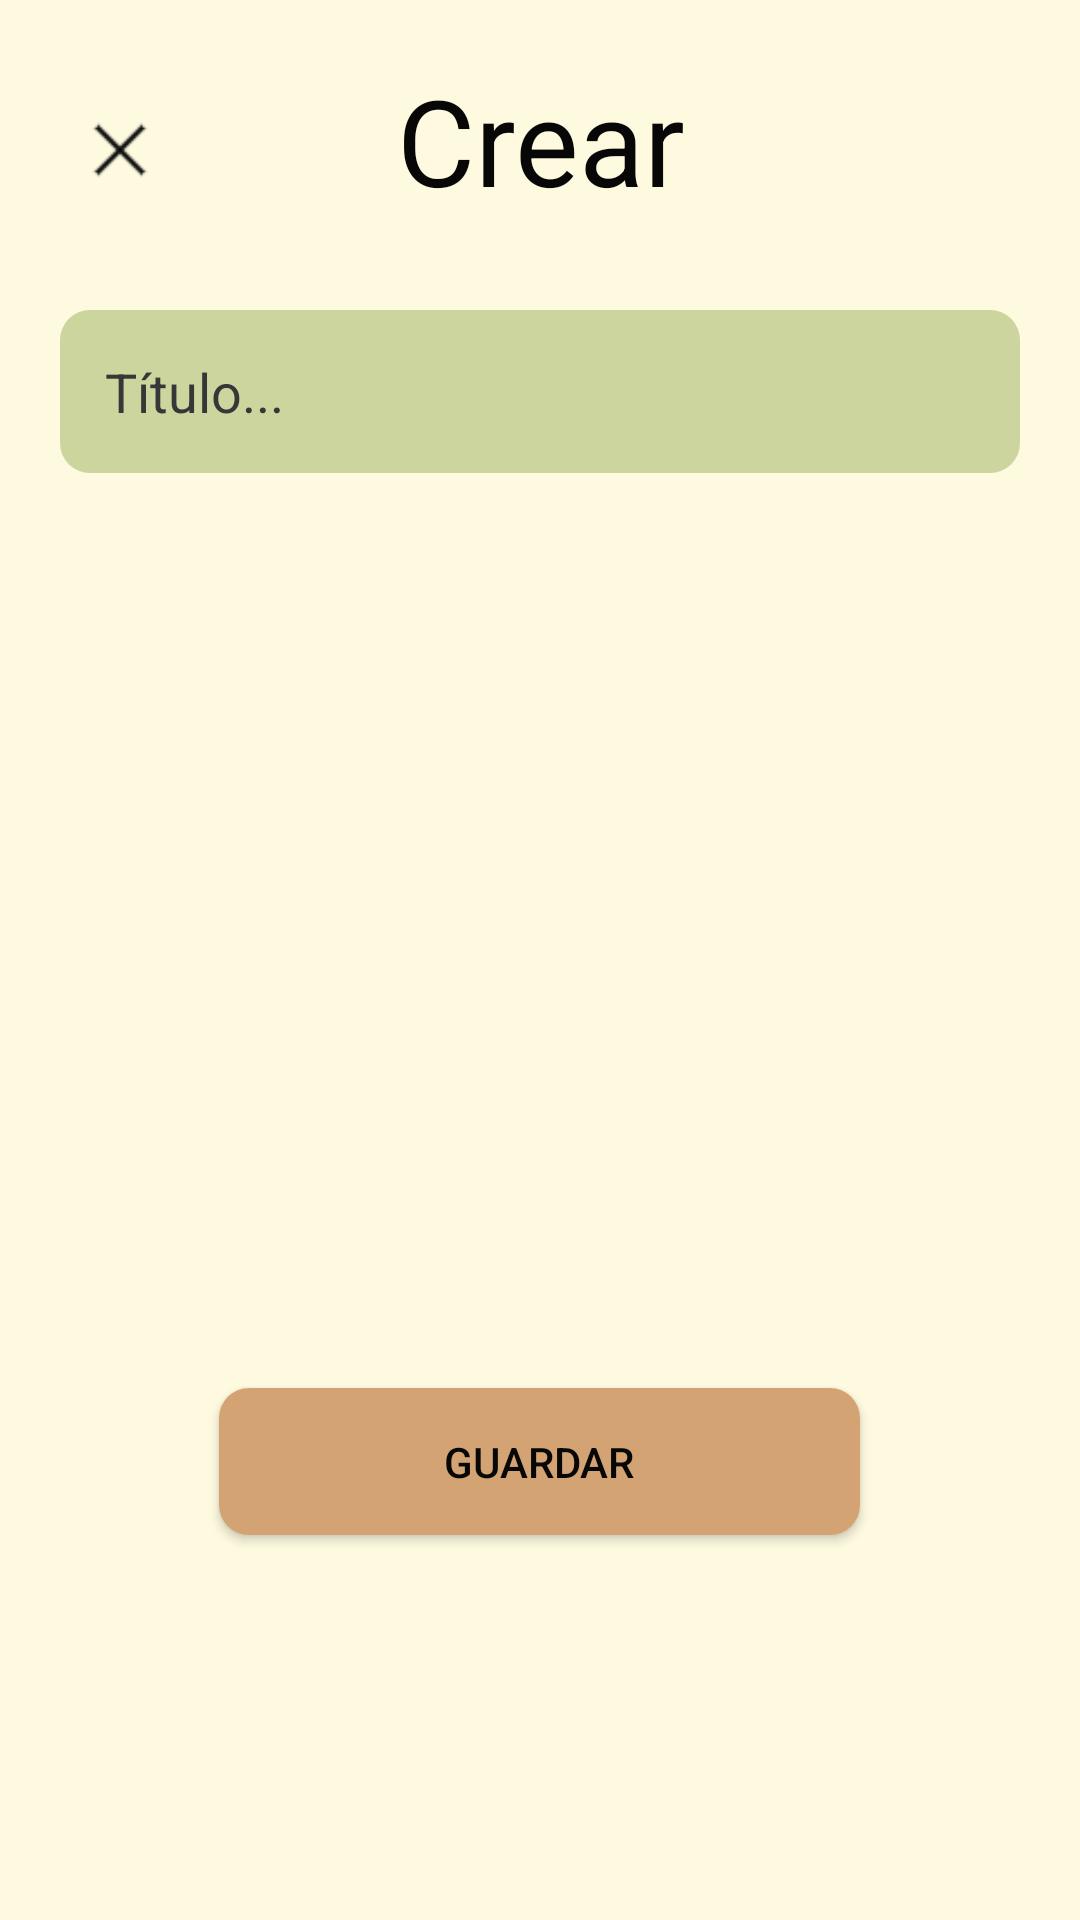

Android layout source for this screen:
<!-- AndroidManifest.xml: application theme Theme.TFG_SH -->
<!-- res/layout/activity_insert_tarea.xml -->
<?xml version="1.0" encoding="utf-8"?>
<RelativeLayout xmlns:android="http://schemas.android.com/apk/res/android"
    xmlns:app="http://schemas.android.com/apk/res-auto"
    xmlns:tools="http://schemas.android.com/tools"
    tools:context=".toDoList.InsertTareaActivity"
    android:layout_height="match_parent"
    android:layout_width="match_parent"
    android:background="?attr/background" >

    <ImageButton
        android:id="@+id/button_cerrar"
        app:tint="?attr/tint"
        android:scaleY="0.75"
        android:scaleX="0.75"
        android:layout_width="wrap_content"
        android:layout_height="wrap_content"
        android:layout_alignParentStart="true"
        android:layout_alignParentTop="true"
        android:layout_marginHorizontal="20dp"
        android:layout_marginTop="30dp"
        android:background="@color/transparent"
        android:contentDescription="@string/cerrar"
        app:srcCompat="@drawable/close_icon"/>

    <LinearLayout
        android:layout_width="match_parent"
        android:layout_height="match_parent"
        android:padding="20dp"
        android:orientation="vertical">

        <TextView
            android:layout_width="match_parent"
            android:layout_height="wrap_content"
            android:fontFamily="sans-serif"
            android:text="Crear"
            android:textColor="?attr/textFillColor"
            android:textAlignment="center"
            android:textSize="40sp"/>

        <EditText
            android:id="@+id/titulo"
            android:layout_width="match_parent"
            android:layout_height="wrap_content"
            android:layout_marginTop="30dp"
            android:maxLines="1"
            android:lines="1"
            android:padding="15dp"
            android:background="@drawable/custom_edit_text"
            android:maxLength="25"
            android:hint="Título..."
            android:textColorHint="?attr/hintTextColor"
            android:textColor="?attr/textFillColor"/>

        <Spinner
            android:id="@+id/prioridad"
            android:layout_width="match_parent"
            android:layout_height="wrap_content"
            android:layout_marginTop="55dp"
            android:background="@drawable/custom_edit_text"
            android:textColor="?attr/textFillColor"
            android:spinnerMode="dropdown"
            android:dropDownWidth="match_parent"
            style="@style/custom_spinner"/>

        <Button
            android:id="@+id/save_button"
            android:layout_width="wrap_content"
            android:layout_height="wrap_content"
            android:layout_marginTop="250dp"
            android:layout_gravity="center"
            android:paddingVertical="15dp"
            android:paddingHorizontal="75dp"
            android:background="@drawable/custom_button"
            android:text="Guardar"
            android:textColor="?attr/textFillColor"/>

    </LinearLayout>
</RelativeLayout>
<!-- resources referenced by this layout -->
<resources>
  <color name="transparent">#00FFFFFF</color>
  <!-- drawable custom_button (drawable) -->
  <?xml version="1.0" encoding="utf-8"?>
  <shape xmlns:android="http://schemas.android.com/apk/res/android"
      android:shape="rectangle">
      <solid android:color="#D4A373"/>
      <corners android:radius="10dp"/>
  </shape>
  <!-- drawable custom_edit_text (drawable) -->
  <?xml version="1.0" encoding="utf-8"?>
  <shape xmlns:android="http://schemas.android.com/apk/res/android"
      android:shape="rectangle">
      <solid android:color="?attr/colorContainer"/>
      <corners android:radius="10dp"/>
  </shape>
  <string name="cerrar">Cerrar</string>
  <style name="custom_spinner">
          <item name="android:background">@color/background</item>
          <item name="android:textColor">@color/negro</item>
          <item name="android:dropDownVerticalOffset">50dp</item>
      </style>
  <color name="background">#FEFAE0</color>
  <color name="negro">#070707</color>
  <color name="primary">#CCD5AE</color>
  <color name="primaryDark">#A16931</color>
  <color name="colorContainer">#CCD59D</color>
  <color name="primaryVariant">#DDB791</color>
  <color name="secondary">#D4A373</color>
  <color name="secondaryVariant">#ADC178</color>
  <color name="dark_grey">#373737</color>
  <style name="TimePicker" parent="@style/Theme.AppCompat.Light.Dialog">
          <item name="android:timePickerStyle">@style/TimePickerDialogStyle</item>
          <item name="colorAccent">@color/primaryDark</item>
      </style>
  <style name="TimePickerDialogStyle" parent="@android:style/Widget.Material.Light.TimePicker">
          <item name="colorAccent">@color/primaryDark</item>
          <item name="android:timePickerMode">clock</item>
          <item name="android:headerBackground">@color/primaryDark</item>
          <item name="android:headerTimeTextAppearance">@style/TextAppearance.TimePickerDialogStyle.TimeLabel</item>
          <item name="android:numbersTextColor">@color/primaryDark</item>
          <item name="android:numbersSelectorColor">@color/colorContainer</item>
          <item name="android:numbersBackgroundColor">@color/background</item>
          <item name="android:textColorPrimary">@color/primaryDark</item>
          <item name="android:textColorSecondary">@color/primaryDark</item>
          <item name="android:colorControlHighlight">@color/secondaryVariant</item>
          <item name="android:colorControlActivated">@color/secondaryVariant</item>
          <item name="android:colorControlNormal">@color/primaryDark</item>
      </style>
  <style name="TextAppearance.TimePickerDialogStyle.TimeLabel" parent="@android:style/TextAppearance.Material">
          <item name="android:textSize">16sp</item>
          <item name="android:textColor">@color/background</item>
      </style>
</resources>
